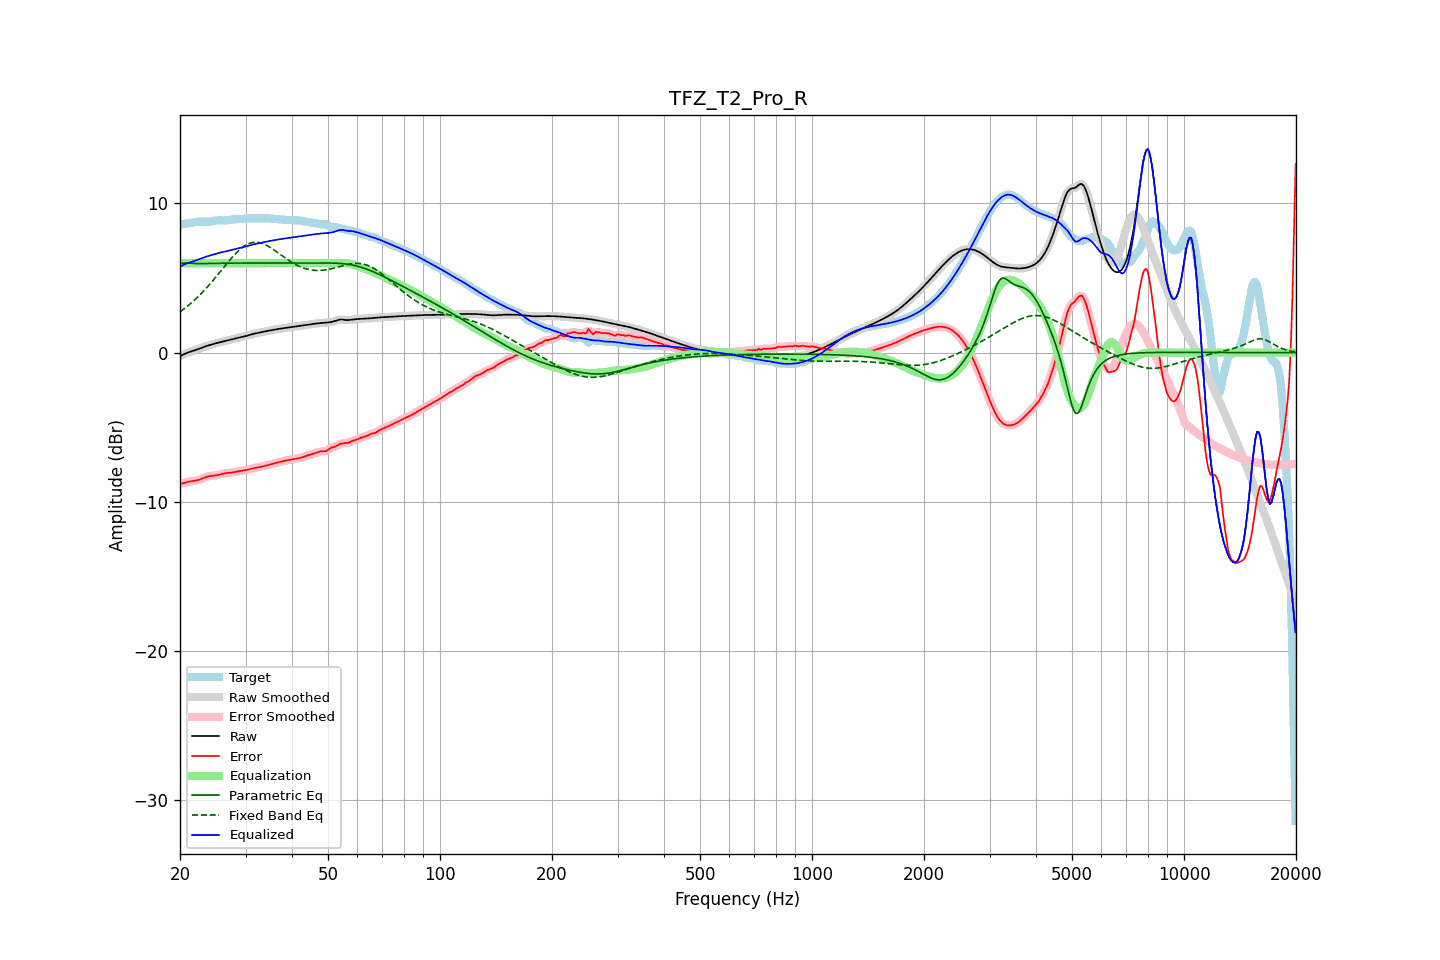

Data behind this chart, as committed beside it:
frequency, raw, error, smoothed, error_smoothed, equalization, parametric_eq, fixed_band_eq, equalized_raw, equalized_smoothed, target
20.00, -0.24, -8.81, -0.24, -8.81, 6.00, 5.97, 2.74, 5.76, 5.76, 8.57
20.20, -0.18, -8.78, -0.18, -8.78, 6.00, 5.98, 2.82, 5.82, 5.82, 8.60
20.40, -0.13, -8.76, -0.13, -8.75, 6.00, 6.00, 2.89, 5.87, 5.87, 8.63
20.61, -0.08, -8.72, -0.08, -8.72, 6.00, 6.01, 2.98, 5.92, 5.92, 8.65
20.81, -0.03, -8.69, -0.03, -8.69, 6.00, 6.01, 3.06, 5.97, 5.97, 8.66
21.02, 0.01, -8.66, 0.01, -8.67, 6.00, 6.01, 3.15, 6.01, 6.01, 8.67
21.23, 0.05, -8.64, 0.05, -8.64, 6.00, 6.01, 3.24, 6.05, 6.05, 8.69
21.44, 0.08, -8.62, 0.08, -8.62, 6.00, 6.00, 3.33, 6.08, 6.08, 8.70
21.66, 0.12, -8.61, 0.12, -8.61, 6.00, 5.98, 3.42, 6.12, 6.12, 8.72
21.87, 0.15, -8.59, 0.15, -8.59, 6.00, 5.98, 3.52, 6.15, 6.15, 8.74
22.09, 0.19, -8.57, 0.19, -8.57, 6.00, 5.97, 3.62, 6.19, 6.19, 8.76
22.31, 0.23, -8.55, 0.23, -8.55, 6.00, 5.97, 3.73, 6.23, 6.23, 8.77
22.54, 0.27, -8.52, 0.27, -8.52, 6.00, 5.97, 3.83, 6.27, 6.27, 8.78
22.76, 0.31, -8.48, 0.31, -8.48, 6.00, 5.97, 3.94, 6.31, 6.31, 8.79
22.99, 0.35, -8.43, 0.35, -8.43, 6.00, 5.97, 4.05, 6.35, 6.35, 8.78
23.22, 0.39, -8.39, 0.39, -8.39, 6.00, 5.97, 4.16, 6.39, 6.39, 8.78
23.45, 0.43, -8.34, 0.43, -8.34, 6.00, 5.98, 4.28, 6.43, 6.43, 8.77
23.69, 0.46, -8.31, 0.46, -8.31, 6.00, 5.98, 4.40, 6.46, 6.46, 8.77
23.92, 0.49, -8.28, 0.49, -8.28, 6.00, 5.98, 4.52, 6.49, 6.49, 8.78
24.16, 0.53, -8.27, 0.53, -8.27, 6.00, 5.98, 4.64, 6.53, 6.53, 8.79
24.40, 0.56, -8.26, 0.56, -8.26, 6.00, 5.99, 4.77, 6.56, 6.56, 8.81
24.65, 0.59, -8.25, 0.59, -8.25, 6.00, 5.99, 4.89, 6.59, 6.59, 8.83
24.89, 0.62, -8.24, 0.62, -8.23, 6.00, 5.99, 5.02, 6.62, 6.62, 8.85
25.14, 0.65, -8.22, 0.65, -8.22, 6.00, 5.99, 5.15, 6.65, 6.65, 8.86
25.39, 0.68, -8.19, 0.68, -8.19, 6.00, 5.99, 5.29, 6.68, 6.68, 8.87
25.65, 0.70, -8.16, 0.70, -8.16, 6.00, 6.00, 5.42, 6.70, 6.70, 8.87
25.91, 0.73, -8.13, 0.73, -8.13, 6.00, 6.00, 5.55, 6.73, 6.73, 8.86
26.16, 0.75, -8.11, 0.75, -8.11, 6.00, 6.00, 5.68, 6.75, 6.75, 8.86
26.43, 0.77, -8.09, 0.77, -8.09, 6.00, 6.00, 5.82, 6.77, 6.77, 8.86
26.69, 0.80, -8.07, 0.80, -8.07, 6.00, 6.00, 5.95, 6.80, 6.80, 8.87
26.96, 0.82, -8.07, 0.82, -8.07, 6.00, 6.00, 6.08, 6.82, 6.82, 8.89
27.23, 0.85, -8.06, 0.85, -8.06, 6.00, 6.00, 6.21, 6.85, 6.85, 8.91
27.50, 0.88, -8.04, 0.88, -8.04, 6.00, 6.00, 6.33, 6.88, 6.88, 8.92
27.77, 0.91, -8.03, 0.91, -8.03, 6.00, 6.01, 6.45, 6.91, 6.91, 8.94
28.05, 0.94, -8.01, 0.94, -8.01, 6.00, 6.01, 6.57, 6.94, 6.94, 8.94
28.33, 0.97, -7.98, 0.97, -7.98, 6.00, 6.01, 6.68, 6.97, 6.97, 8.95
28.62, 0.99, -7.96, 0.99, -7.96, 6.00, 6.01, 6.79, 6.99, 6.99, 8.95
28.90, 1.02, -7.94, 1.02, -7.94, 6.00, 6.01, 6.89, 7.02, 7.02, 8.96
29.19, 1.04, -7.92, 1.04, -7.92, 6.00, 6.01, 6.99, 7.04, 7.04, 8.96
29.48, 1.06, -7.91, 1.06, -7.91, 6.00, 6.01, 7.07, 7.06, 7.06, 8.97
29.78, 1.09, -7.89, 1.09, -7.89, 6.00, 6.01, 7.15, 7.09, 7.09, 8.98
30.08, 1.12, -7.88, 1.12, -7.88, 6.00, 6.01, 7.21, 7.12, 7.12, 8.99
30.38, 1.15, -7.85, 1.15, -7.85, 6.00, 6.01, 7.27, 7.15, 7.15, 9.00
30.68, 1.18, -7.83, 1.18, -7.82, 6.00, 6.01, 7.32, 7.18, 7.18, 9.00
30.99, 1.21, -7.79, 1.21, -7.79, 6.00, 6.01, 7.36, 7.21, 7.21, 9.01
31.30, 1.24, -7.76, 1.24, -7.76, 6.00, 6.01, 7.38, 7.24, 7.24, 9.01
31.61, 1.27, -7.74, 1.27, -7.74, 6.00, 6.01, 7.40, 7.27, 7.27, 9.01
31.93, 1.29, -7.71, 1.29, -7.71, 6.00, 6.01, 7.40, 7.29, 7.29, 9.01
32.24, 1.31, -7.70, 1.31, -7.70, 6.00, 6.01, 7.40, 7.31, 7.31, 9.01
32.57, 1.33, -7.68, 1.33, -7.68, 6.00, 6.01, 7.39, 7.33, 7.33, 9.01
32.89, 1.36, -7.66, 1.36, -7.66, 6.00, 6.01, 7.37, 7.36, 7.36, 9.02
33.22, 1.38, -7.64, 1.38, -7.64, 6.00, 6.01, 7.33, 7.38, 7.38, 9.02
33.55, 1.40, -7.61, 1.40, -7.61, 6.00, 6.01, 7.29, 7.40, 7.40, 9.01
33.89, 1.43, -7.59, 1.43, -7.59, 6.00, 6.01, 7.24, 7.43, 7.43, 9.01
34.23, 1.45, -7.56, 1.45, -7.56, 6.00, 6.01, 7.19, 7.45, 7.45, 9.01
34.57, 1.47, -7.53, 1.47, -7.53, 6.00, 6.01, 7.13, 7.47, 7.47, 9.00
34.92, 1.49, -7.50, 1.49, -7.50, 6.00, 6.01, 7.06, 7.49, 7.49, 9.00
35.27, 1.51, -7.48, 1.51, -7.48, 6.00, 6.01, 6.99, 7.51, 7.51, 8.99
35.62, 1.53, -7.45, 1.53, -7.45, 6.00, 6.01, 6.92, 7.53, 7.53, 8.98
35.97, 1.55, -7.41, 1.55, -7.41, 6.00, 6.00, 6.84, 7.55, 7.55, 8.96
... 635 more rows
